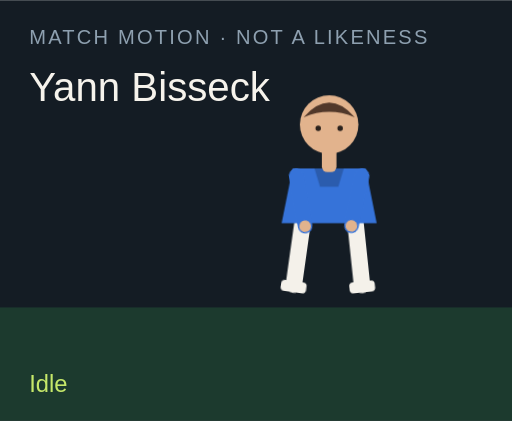
t = 0.00 s
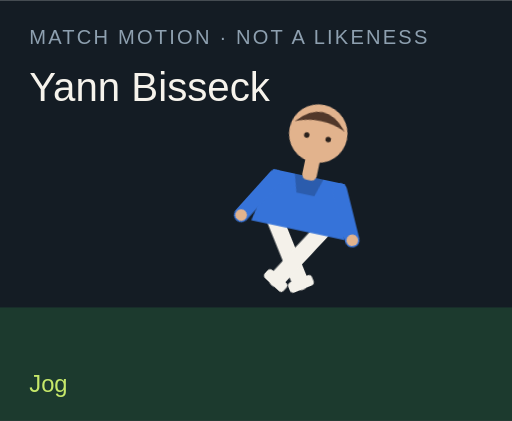
t = 1.50 s
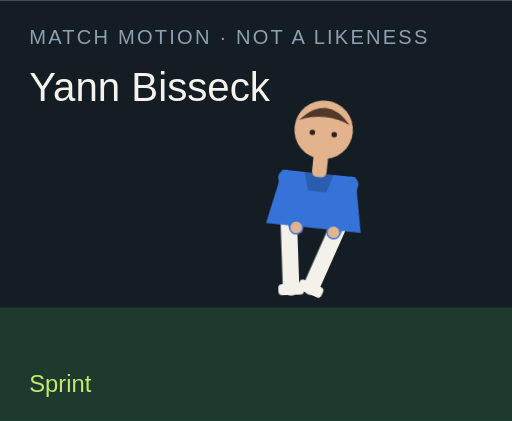
t = 3.00 s
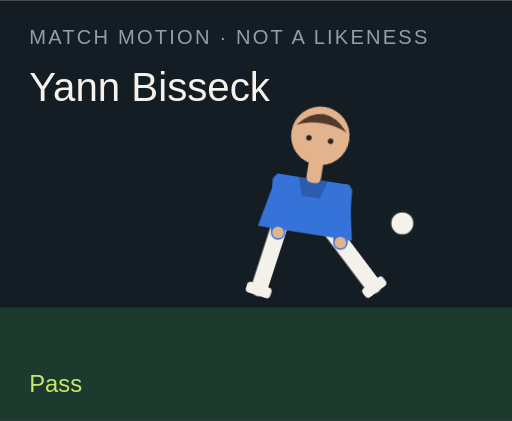
t = 4.50 s
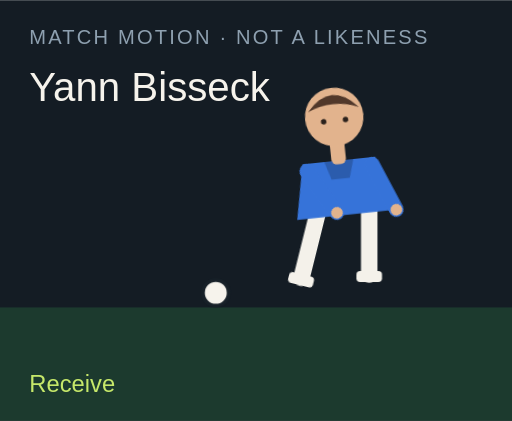
t = 6.00 s
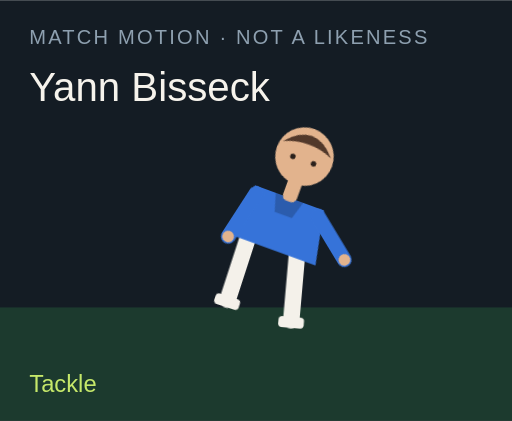
t = 7.50 s

The animated SVG that drew these frames (rendered in a browser with its animation timeline set to each time). Animation: 18 CSS @keyframes rules; one cycle of 9.00 s, repeats indefinitely.

<?xml version="1.0" encoding="UTF-8"?>
<svg xmlns="http://www.w3.org/2000/svg" viewBox="0 0 280 230" role="img">
  <style>@media (prefers-reduced-motion: reduce){animate,animateTransform{display:none}}</style>
  <rect width="280" height="230" fill="#141c24"/>
  <rect y="168" width="280" height="62" fill="#1c3a2e"/>
  <text x="16" y="24" fill="#8ea0b0" font-family="Arial,sans-serif" font-size="11" letter-spacing="1.2">MATCH MOTION · NOT A LIKENESS</text>
  <text x="16" y="55" fill="#f6f3ec" font-family="Impact,sans-serif" font-size="22">Yann Bisseck</text>
  <circle r="7" fill="#f6f3ec" stroke="#172028" stroke-width="2" id="motion-53108" cx="150" cy="160" opacity="0">
    
    
    
  </circle>
  <g transform="translate(132 40)">
    <g id="motion-53130" transform="rotate(0 48 90)">
      
      <g id="motion-53132" transform="translate(0 0)">
        
        <g transform="translate(34 78)"><g id="motion-53134" transform="rotate(8)"><path d="M0 0 V38" stroke="#f4f1ea" stroke-width="9" stroke-linecap="round"/><rect x="-7" y="36" width="14" height="6" rx="2" fill="#f4f1ea"/></g></g>
        <g transform="translate(62 78)"><g id="motion-53136" transform="rotate(-6)"><path d="M0 0 V38" stroke="#f4f1ea" stroke-width="9" stroke-linecap="round"/><rect x="-7" y="36" width="14" height="6" rx="2" fill="#f4f1ea"/></g></g>
        <path d="M28 52 h40 l6 30 H22 Z" fill="#3673d9"/>
        <path d="M40 52 h16 l-3 10 H43 Z" fill="#000" opacity=".2"/>
        <g transform="translate(30 56)"><g id="motion-53138" transform="rotate(-10)"><path d="M0 0 V28" stroke="#3673d9" stroke-width="8" stroke-linecap="round"/><circle cx="0" cy="28" r="3.2" fill="#e2b38d"/></g></g>
        <g transform="translate(66 56)"><g id="motion-53140" transform="rotate(12)"><path d="M0 0 V28" stroke="#3673d9" stroke-width="8" stroke-linecap="round"/><circle cx="0" cy="28" r="3.2" fill="#e2b38d"/></g></g>
        <rect x="44" y="40" width="8" height="14" rx="3" fill="#e2b38d"/>
        <circle cx="48" cy="28" r="16" fill="#e2b38d"/>
        <path d="M34 24 Q48 8 62 24 Q48 18 34 24" fill="#51382a"/>
        <circle cx="42" cy="30" r="1.5" fill="#2a211c"/><circle cx="54" cy="30" r="1.5" fill="#2a211c"/>
      </g>
    </g>
  </g>
  <text x="16" y="214" fill="#c6e86a" font-family="Arial,sans-serif" font-size="13" opacity="1" id="motion-53112">Idle</text><text x="16" y="214" fill="#c6e86a" font-family="Arial,sans-serif" font-size="13" opacity="0" id="motion-53114">Jog</text><text x="16" y="214" fill="#c6e86a" font-family="Arial,sans-serif" font-size="13" opacity="0" id="motion-53116">Sprint</text><text x="16" y="214" fill="#c6e86a" font-family="Arial,sans-serif" font-size="13" opacity="0" id="motion-53118">Dribble</text><text x="16" y="214" fill="#c6e86a" font-family="Arial,sans-serif" font-size="13" opacity="0" id="motion-53120">Pass</text><text x="16" y="214" fill="#c6e86a" font-family="Arial,sans-serif" font-size="13" opacity="0" id="motion-53122">Shoot</text><text x="16" y="214" fill="#c6e86a" font-family="Arial,sans-serif" font-size="13" opacity="0" id="motion-53124">Receive</text><text x="16" y="214" fill="#c6e86a" font-family="Arial,sans-serif" font-size="13" opacity="0" id="motion-53126">Tackle</text><text x="16" y="214" fill="#c6e86a" font-family="Arial,sans-serif" font-size="13" opacity="0" id="motion-53128">Point</text>
<style>@keyframes track-53109{0%{cx:150px}11.1%{cx:156px}22.2%{cx:164px}33.300000000000004%{cx:142px}44.4%{cx:190px}55.60000000000001%{cx:250px}66.7%{cx:118px}77.8%{cx:150px}88.9%{cx:150px}100%{cx:150px}}@keyframes track-53110{0%{cy:160px}11.1%{cy:158px}22.2%{cy:154px}33.300000000000004%{cy:156px}44.4%{cy:148px}55.60000000000001%{cy:96px}66.7%{cy:160px}77.8%{cy:160px}88.9%{cy:160px}100%{cy:160px}}@keyframes track-53111{0%{opacity:0}11.1%{opacity:0}22.2%{opacity:0}33.300000000000004%{opacity:1}44.4%{opacity:1}55.60000000000001%{opacity:1}66.7%{opacity:1}77.8%{opacity:0}88.9%{opacity:0}100%{opacity:0}}@keyframes track-53113{0%{opacity:1}11.1%{opacity:0}22.2%{opacity:0}33.300000000000004%{opacity:0}44.4%{opacity:0}55.60000000000001%{opacity:0}66.7%{opacity:0}77.8%{opacity:0}88.9%{opacity:0}100%{opacity:1}}@keyframes track-53115{0%{opacity:0}11.1%{opacity:1}22.2%{opacity:0}33.300000000000004%{opacity:0}44.4%{opacity:0}55.60000000000001%{opacity:0}66.7%{opacity:0}77.8%{opacity:0}88.9%{opacity:0}100%{opacity:0}}@keyframes track-53117{0%{opacity:0}11.1%{opacity:0}22.2%{opacity:1}33.300000000000004%{opacity:0}44.4%{opacity:0}55.60000000000001%{opacity:0}66.7%{opacity:0}77.8%{opacity:0}88.9%{opacity:0}100%{opacity:0}}@keyframes track-53119{0%{opacity:0}11.1%{opacity:0}22.2%{opacity:0}33.300000000000004%{opacity:1}44.4%{opacity:0}55.60000000000001%{opacity:0}66.7%{opacity:0}77.8%{opacity:0}88.9%{opacity:0}100%{opacity:0}}@keyframes track-53121{0%{opacity:0}11.1%{opacity:0}22.2%{opacity:0}33.300000000000004%{opacity:0}44.4%{opacity:1}55.60000000000001%{opacity:0}66.7%{opacity:0}77.8%{opacity:0}88.9%{opacity:0}100%{opacity:0}}@keyframes track-53123{0%{opacity:0}11.1%{opacity:0}22.2%{opacity:0}33.300000000000004%{opacity:0}44.4%{opacity:0}55.60000000000001%{opacity:1}66.7%{opacity:0}77.8%{opacity:0}88.9%{opacity:0}100%{opacity:0}}@keyframes track-53125{0%{opacity:0}11.1%{opacity:0}22.2%{opacity:0}33.300000000000004%{opacity:0}44.4%{opacity:0}55.60000000000001%{opacity:0}66.7%{opacity:1}77.8%{opacity:0}88.9%{opacity:0}100%{opacity:0}}@keyframes track-53127{0%{opacity:0}11.1%{opacity:0}22.2%{opacity:0}33.300000000000004%{opacity:0}44.4%{opacity:0}55.60000000000001%{opacity:0}66.7%{opacity:0}77.8%{opacity:1}88.9%{opacity:0}100%{opacity:0}}@keyframes track-53129{0%{opacity:0}11.1%{opacity:0}22.2%{opacity:0}33.300000000000004%{opacity:0}44.4%{opacity:0}55.60000000000001%{opacity:0}66.7%{opacity:0}77.8%{opacity:0}88.9%{opacity:1}100%{opacity:0}}@keyframes track-53131{0%{transform:rotate(0deg)}11.1%{transform:rotate(8deg)}22.2%{transform:rotate(16deg)}33.300000000000004%{transform:rotate(6deg)}44.4%{transform:rotate(4deg)}55.60000000000001%{transform:rotate(14deg)}66.7%{transform:rotate(-6deg)}77.8%{transform:rotate(34deg)}88.9%{transform:rotate(6deg)}100%{transform:rotate(0deg)}}@keyframes track-53133{0%{transform:translate(0px,0px)}11.1%{transform:translate(0px,-3px)}22.2%{transform:translate(0px,-6px)}33.300000000000004%{transform:translate(0px,-2px)}44.4%{transform:translate(0px,2px)}55.60000000000001%{transform:translate(0px,-4px)}66.7%{transform:translate(0px,1px)}77.8%{transform:translate(0px,10px)}88.9%{transform:translate(0px,-4px)}100%{transform:translate(0px,0px)}}@keyframes track-53135{0%{transform:rotate(8deg)}11.1%{transform:rotate(-26deg)}22.2%{transform:rotate(-42deg)}33.300000000000004%{transform:rotate(-8deg)}44.4%{transform:rotate(6deg)}55.60000000000001%{transform:rotate(12deg)}66.7%{transform:rotate(20deg)}77.8%{transform:rotate(-8deg)}88.9%{transform:rotate(4deg)}100%{transform:rotate(8deg)}}@keyframes track-53137{0%{transform:rotate(-6deg)}11.1%{transform:rotate(24deg)}22.2%{transform:rotate(38deg)}33.300000000000004%{transform:rotate(18deg)}44.4%{transform:rotate(-38deg)}55.60000000000001%{transform:rotate(-54deg)}66.7%{transform:rotate(6deg)}77.8%{transform:rotate(-22deg)}88.9%{transform:rotate(-8deg)}100%{transform:rotate(-6deg)}}@keyframes track-53139{0%{transform:rotate(-10deg)}11.1%{transform:rotate(24deg)}22.2%{transform:rotate(36deg)}33.300000000000004%{transform:rotate(-18deg)}44.4%{transform:rotate(10deg)}55.60000000000001%{transform:rotate(-24deg)}66.7%{transform:rotate(-30deg)}77.8%{transform:rotate(12deg)}88.9%{transform:rotate(14deg)}100%{transform:rotate(-10deg)}}@keyframes track-53141{0%{transform:rotate(12deg)}11.1%{transform:rotate(-20deg)}22.2%{transform:rotate(-32deg)}33.300000000000004%{transform:rotate(14deg)}44.4%{transform:rotate(-26deg)}55.60000000000001%{transform:rotate(18deg)}66.7%{transform:rotate(-22deg)}77.8%{transform:rotate(-6deg)}88.9%{transform:rotate(-96deg)}100%{transform:rotate(12deg)}}@media(prefers-reduced-motion:no-preference){#motion-53108{animation:track-53109 9s linear infinite both,track-53110 9s linear infinite both,track-53111 9s steps(1,end) infinite both}#motion-53112{animation:track-53113 9s steps(1,end) infinite both}#motion-53114{animation:track-53115 9s steps(1,end) infinite both}#motion-53116{animation:track-53117 9s steps(1,end) infinite both}#motion-53118{animation:track-53119 9s steps(1,end) infinite both}#motion-53120{animation:track-53121 9s steps(1,end) infinite both}#motion-53122{animation:track-53123 9s steps(1,end) infinite both}#motion-53124{animation:track-53125 9s steps(1,end) infinite both}#motion-53126{animation:track-53127 9s steps(1,end) infinite both}#motion-53128{animation:track-53129 9s steps(1,end) infinite both}#motion-53130{animation:track-53131 9s linear infinite both}#motion-53132{animation:track-53133 9s linear infinite both}#motion-53134{animation:track-53135 9s linear infinite both}#motion-53136{animation:track-53137 9s linear infinite both}#motion-53138{animation:track-53139 9s linear infinite both}#motion-53140{animation:track-53141 9s linear infinite both}}</style></svg>
